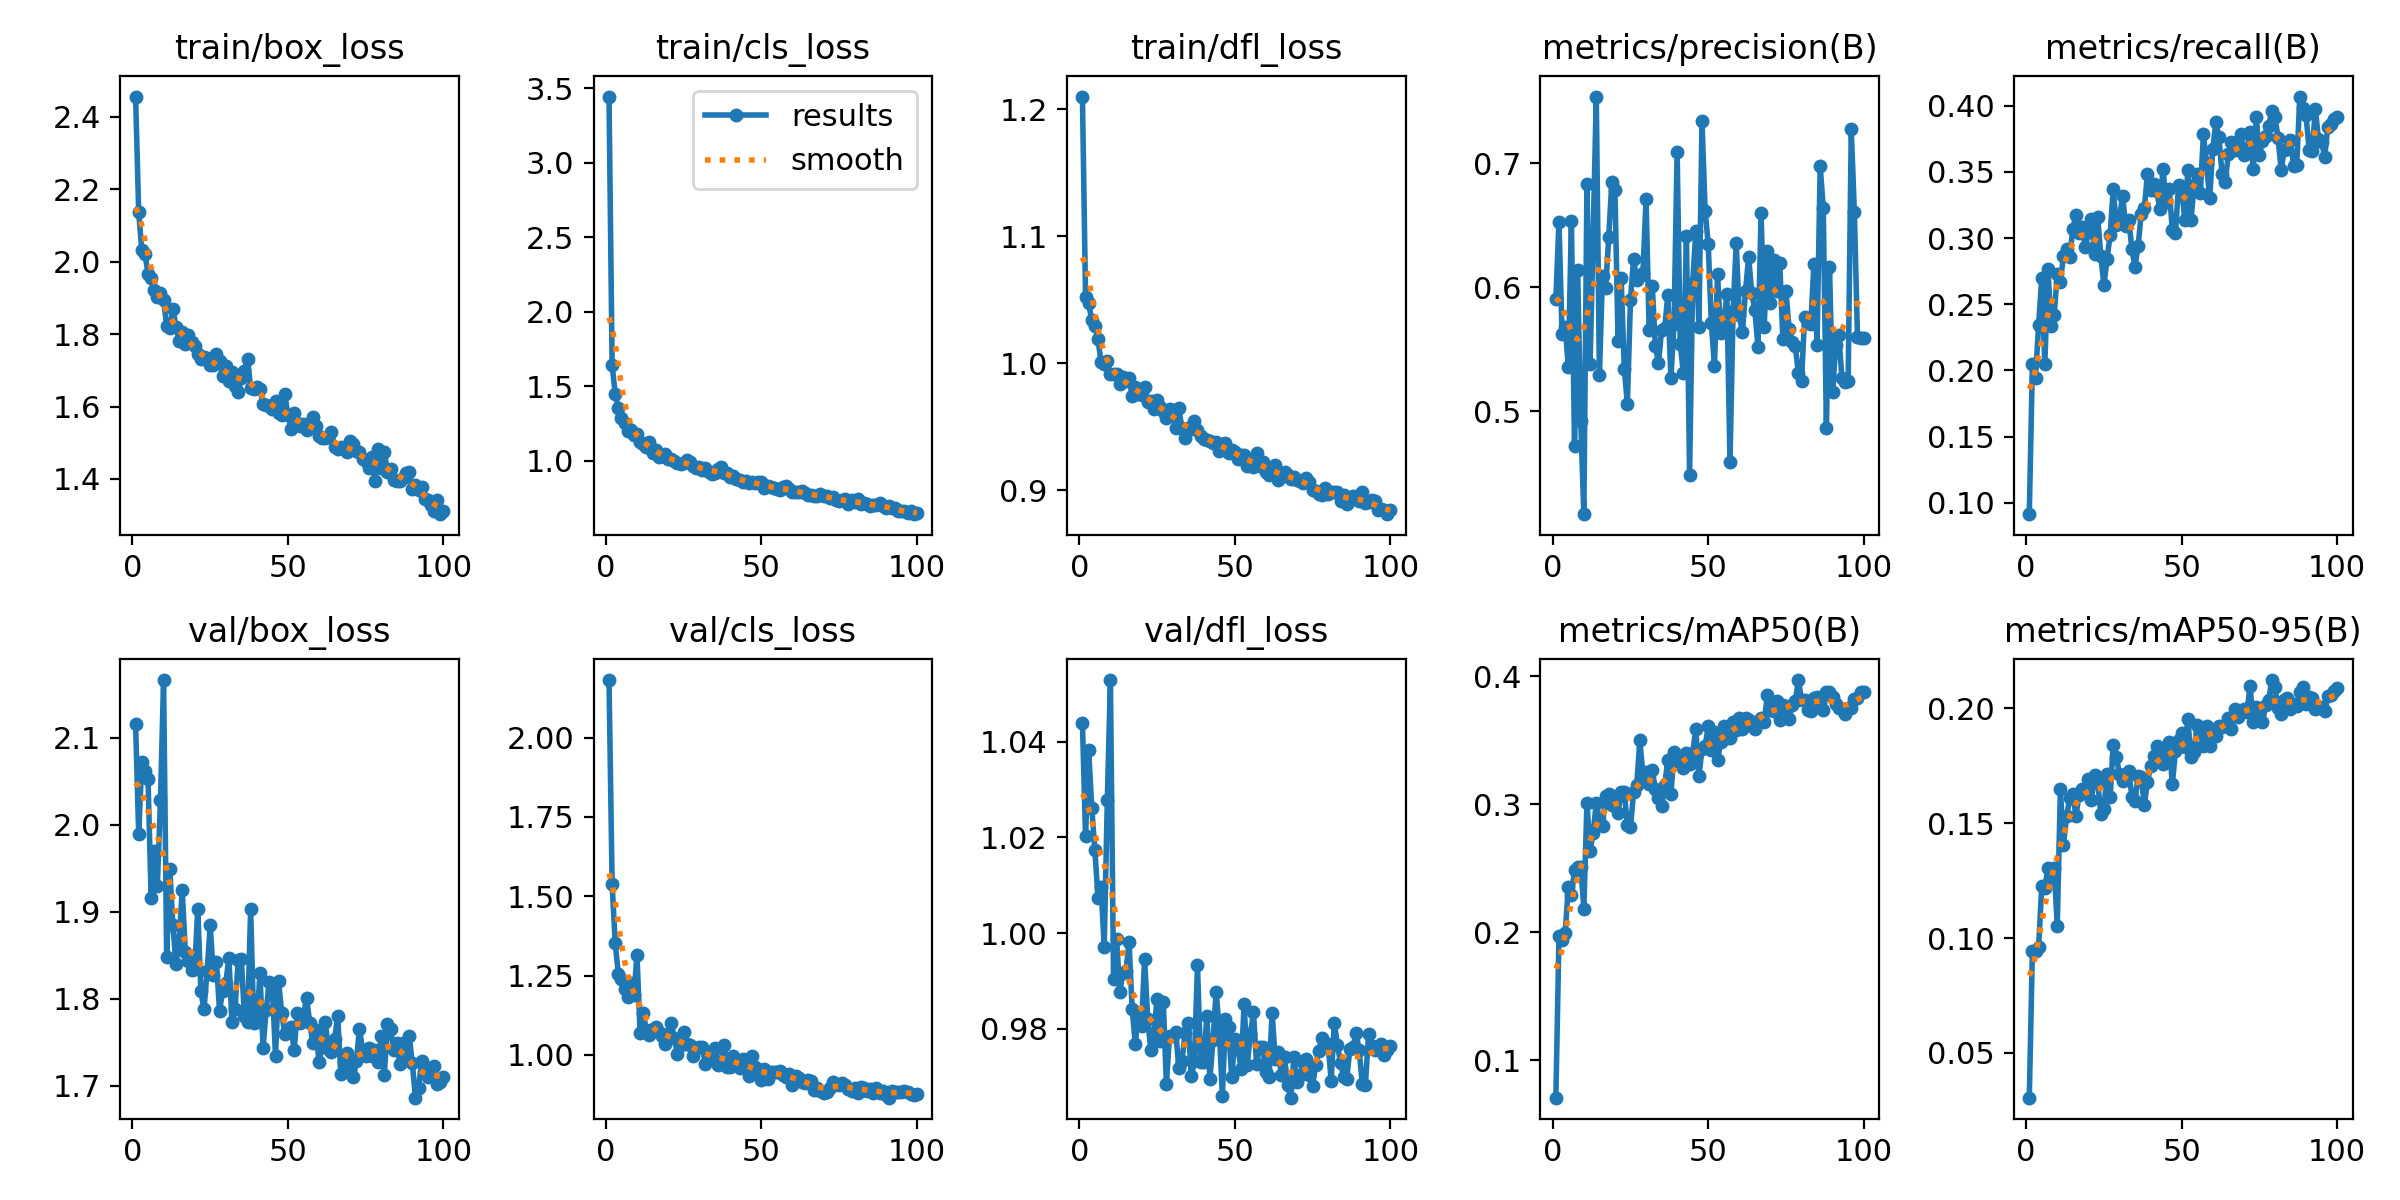

Source data for this figure (header and first rows):
epoch, train/box_loss, train/cls_loss, train/dfl_loss, metrics/precision(B), metrics/recall(B), metrics/mAP50(B), metrics/mAP50-95(B), val/box_loss, val/cls_loss, val/dfl_loss, lr/pg0, lr/pg1, lr/pg2
1, 2.456, 3.445, 1.21, 0.5908, 0.09135, 0.07081, 0.03055, 2.116, 2.181, 1.044, 0.0002325, 0.0002325, 0.0002325
2, 2.136, 1.642, 1.052, 0.6525, 0.2045, 0.1968, 0.09448, 1.989, 1.538, 1.02, 0.0004658, 0.0004658, 0.0004658
3, 2.031, 1.451, 1.047, 0.562, 0.1945, 0.1941, 0.09453, 2.072, 1.352, 1.038, 0.0006944, 0.0006944, 0.0006944
4, 2.022, 1.357, 1.034, 0.5683, 0.2343, 0.1995, 0.09602, 2.062, 1.256, 1.026, 0.0006928, 0.0006928, 0.0006928
5, 1.967, 1.29, 1.029, 0.5359, 0.27, 0.2353, 0.1226, 2.053, 1.24, 1.017, 0.0006857, 0.0006857, 0.0006857
6, 1.955, 1.257, 1.019, 0.6537, 0.2048, 0.2289, 0.1219, 1.916, 1.208, 1.007, 0.0006787, 0.0006787, 0.0006787
7, 1.922, 1.199, 1.001, 0.4718, 0.2765, 0.2483, 0.1303, 1.97, 1.184, 1.01, 0.0006716, 0.0006716, 0.0006716
8, 1.902, 1.207, 0.9997, 0.6141, 0.2338, 0.251, 0.1256, 1.93, 1.228, 0.997, 0.0006645, 0.0006645, 0.0006645
9, 1.913, 1.174, 1.002, 0.4922, 0.242, 0.251, 0.1304, 2.028, 1.187, 1.028, 0.0006574, 0.0006574, 0.0006574
10, 1.893, 1.182, 0.9912, 0.4173, 0.2726, 0.2184, 0.1055, 2.166, 1.315, 1.053, 0.0006504, 0.0006504, 0.0006504
11, 1.824, 1.13, 0.9913, 0.6834, 0.2671, 0.3012, 0.1648, 1.848, 1.069, 0.9904, 0.0006433, 0.0006433, 0.0006433
12, 1.817, 1.111, 0.9916, 0.538, 0.2864, 0.2637, 0.1407, 1.95, 1.132, 0.9988, 0.0006362, 0.0006362, 0.0006362
13, 1.87, 1.095, 0.9835, 0.6429, 0.2916, 0.2774, 0.153, 1.885, 1.079, 0.9877, 0.0006292, 0.0006292, 0.0006292
14, 1.82, 1.131, 0.9889, 0.7537, 0.2854, 0.3012, 0.1609, 1.84, 1.062, 0.9917, 0.0006221, 0.0006221, 0.0006221
15, 1.782, 1.057, 0.9857, 0.5295, 0.307, 0.2878, 0.1625, 1.867, 1.081, 0.9922, 0.000615, 0.000615, 0.000615
16, 1.807, 1.076, 0.9882, 0.6095, 0.3178, 0.2829, 0.1531, 1.925, 1.087, 0.9981, 0.000608, 0.000608, 0.000608
17, 1.773, 1.027, 0.9742, 0.5992, 0.3042, 0.3063, 0.1624, 1.854, 1.072, 0.984, 0.0006009, 0.0006009, 0.0006009
18, 1.797, 1.036, 0.9815, 0.6402, 0.3086, 0.3079, 0.1648, 1.844, 1.061, 0.9769, 0.0005938, 0.0005938, 0.0005938
19, 1.778, 1.044, 0.9754, 0.6849, 0.2929, 0.2996, 0.1643, 1.833, 1.036, 0.9833, 0.0005868, 0.0005868, 0.0005868
20, 1.768, 1.012, 0.9748, 0.6786, 0.3044, 0.3036, 0.1692, 1.834, 1.066, 0.9807, 0.0005797, 0.0005797, 0.0005797
21, 1.745, 1.012, 0.9814, 0.5566, 0.3145, 0.2932, 0.1602, 1.904, 1.1, 0.9947, 0.0005726, 0.0005726, 0.0005726
22, 1.732, 1.002, 0.9699, 0.6075, 0.2876, 0.3098, 0.1712, 1.808, 1.054, 0.9819, 0.0005656, 0.0005656, 0.0005656
23, 1.736, 0.9894, 0.9701, 0.5345, 0.316, 0.3096, 0.1682, 1.788, 1.004, 0.9755, 0.0005585, 0.0005585, 0.0005585
24, 1.734, 0.9769, 0.9642, 0.5064, 0.2868, 0.2834, 0.1539, 1.832, 1.032, 0.9791, 0.0005514, 0.0005514, 0.0005514
25, 1.715, 0.9887, 0.9711, 0.59, 0.2642, 0.2818, 0.1564, 1.885, 1.071, 0.9862, 0.0005443, 0.0005443, 0.0005443
26, 1.714, 1.004, 0.9653, 0.6232, 0.2839, 0.3094, 0.1716, 1.828, 1.034, 0.9774, 0.0005373, 0.0005373, 0.0005373
27, 1.744, 0.9963, 0.9621, 0.6056, 0.3023, 0.3146, 0.1612, 1.842, 1.03, 0.9857, 0.0005302, 0.0005302, 0.0005302
28, 1.725, 0.9663, 0.9573, 0.6095, 0.3373, 0.35, 0.1842, 1.786, 0.9981, 0.9685, 0.0005232, 0.0005232, 0.0005232
29, 1.683, 0.9512, 0.9639, 0.6118, 0.3096, 0.323, 0.1787, 1.809, 1.021, 0.9785, 0.0005161, 0.0005161, 0.0005161
30, 1.712, 0.9593, 0.9632, 0.671, 0.3148, 0.3249, 0.1715, 1.818, 1.026, 0.9785, 0.000509, 0.000509, 0.000509
31, 1.67, 0.94, 0.9493, 0.5653, 0.3319, 0.3159, 0.1685, 1.847, 1.024, 0.9794, 0.0005019, 0.0005019, 0.0005019
32, 1.695, 0.9543, 0.9649, 0.6013, 0.3093, 0.3263, 0.1715, 1.773, 0.971, 0.9719, 0.0004949, 0.0004949, 0.0004949
33, 1.656, 0.9236, 0.9489, 0.553, 0.3138, 0.3121, 0.1728, 1.789, 0.9902, 0.9732, 0.0004878, 0.0004878, 0.0004878
34, 1.641, 0.9128, 0.9411, 0.539, 0.2915, 0.3051, 0.1616, 1.844, 1.005, 0.9791, 0.0004807, 0.0004807, 0.0004807
35, 1.678, 0.9225, 0.9492, 0.5658, 0.2782, 0.2987, 0.1598, 1.846, 1.022, 0.9812, 0.0004737, 0.0004737, 0.0004737
36, 1.699, 0.9447, 0.9482, 0.567, 0.2939, 0.3151, 0.1704, 1.78, 0.9688, 0.97, 0.0004666, 0.0004666, 0.0004666
37, 1.732, 0.9625, 0.9548, 0.5937, 0.3185, 0.3346, 0.17, 1.773, 0.9794, 0.9733, 0.0004595, 0.0004595, 0.0004595
38, 1.652, 0.9187, 0.9476, 0.5268, 0.3225, 0.3077, 0.1581, 1.903, 1.032, 0.9933, 0.0004525, 0.0004525, 0.0004525
39, 1.647, 0.9163, 0.9427, 0.5706, 0.3487, 0.3404, 0.1678, 1.772, 0.9616, 0.973, 0.0004454, 0.0004454, 0.0004454
40, 1.653, 0.892, 0.9407, 0.7092, 0.3364, 0.3334, 0.1749, 1.773, 0.9618, 0.9731, 0.0004383, 0.0004383, 0.0004383
41, 1.647, 0.9025, 0.9397, 0.5543, 0.3407, 0.334, 0.1795, 1.83, 0.9982, 0.9826, 0.0004313, 0.0004313, 0.0004313
42, 1.608, 0.8772, 0.939, 0.5312, 0.3356, 0.328, 0.1838, 1.744, 0.9769, 0.9695, 0.0004242, 0.0004242, 0.0004242
43, 1.604, 0.8726, 0.9376, 0.641, 0.3219, 0.3397, 0.1819, 1.788, 0.9582, 0.9778, 0.0004171, 0.0004171, 0.0004171
44, 1.601, 0.8608, 0.9381, 0.4491, 0.3521, 0.3312, 0.1758, 1.819, 0.9868, 0.9877, 0.0004101, 0.0004101, 0.0004101
45, 1.593, 0.8674, 0.931, 0.6034, 0.3273, 0.3401, 0.179, 1.81, 0.9647, 0.9799, 0.000403, 0.000403, 0.000403
46, 1.614, 0.851, 0.9367, 0.6454, 0.3374, 0.3583, 0.1852, 1.735, 0.9347, 0.9661, 0.0003959, 0.0003959, 0.0003959
47, 1.581, 0.8568, 0.9371, 0.5678, 0.306, 0.3216, 0.1669, 1.82, 0.9982, 0.982, 0.0003888, 0.0003888, 0.0003888
48, 1.576, 0.849, 0.9294, 0.7338, 0.3035, 0.3427, 0.1814, 1.783, 0.9613, 0.9803, 0.0003818, 0.0003818, 0.0003818
49, 1.635, 0.8562, 0.9314, 0.6619, 0.3397, 0.345, 0.1865, 1.76, 0.9433, 0.9698, 0.0003747, 0.0003747, 0.0003747
50, 1.575, 0.8576, 0.9304, 0.6348, 0.3389, 0.361, 0.1892, 1.762, 0.921, 0.9779, 0.0003676, 0.0003676, 0.0003676
51, 1.539, 0.8195, 0.9251, 0.571, 0.3136, 0.3426, 0.1833, 1.768, 0.9544, 0.9761, 0.0003606, 0.0003606, 0.0003606
52, 1.582, 0.835, 0.9281, 0.537, 0.3514, 0.3564, 0.1952, 1.742, 0.9256, 0.9717, 0.0003535, 0.0003535, 0.0003535
53, 1.554, 0.8246, 0.9279, 0.6106, 0.3135, 0.3344, 0.1787, 1.784, 0.9468, 0.9851, 0.0003464, 0.0003464, 0.0003464
54, 1.547, 0.8197, 0.9189, 0.5633, 0.3399, 0.3482, 0.181, 1.772, 0.9466, 0.9724, 0.0003394, 0.0003394, 0.0003394
55, 1.551, 0.8122, 0.9219, 0.5708, 0.3483, 0.3613, 0.1928, 1.782, 0.9456, 0.9789, 0.0003323, 0.0003323, 0.0003323
56, 1.534, 0.803, 0.9182, 0.5948, 0.3338, 0.3519, 0.1899, 1.801, 0.949, 0.9834, 0.0003252, 0.0003252, 0.0003252
57, 1.554, 0.8261, 0.9296, 0.4592, 0.3784, 0.3519, 0.1835, 1.773, 0.936, 0.9727, 0.0003182, 0.0003182, 0.0003182
58, 1.571, 0.8291, 0.919, 0.581, 0.3568, 0.3643, 0.1923, 1.749, 0.9313, 0.9762, 0.0003111, 0.0003111, 0.0003111
59, 1.547, 0.8095, 0.9221, 0.6355, 0.3299, 0.358, 0.1838, 1.764, 0.9409, 0.9762, 0.000304, 0.000304, 0.000304
60, 1.52, 0.7942, 0.9143, 0.5773, 0.3671, 0.3674, 0.1902, 1.727, 0.9064, 0.971, 0.0002969, 0.0002969, 0.0002969
... 40 more rows
